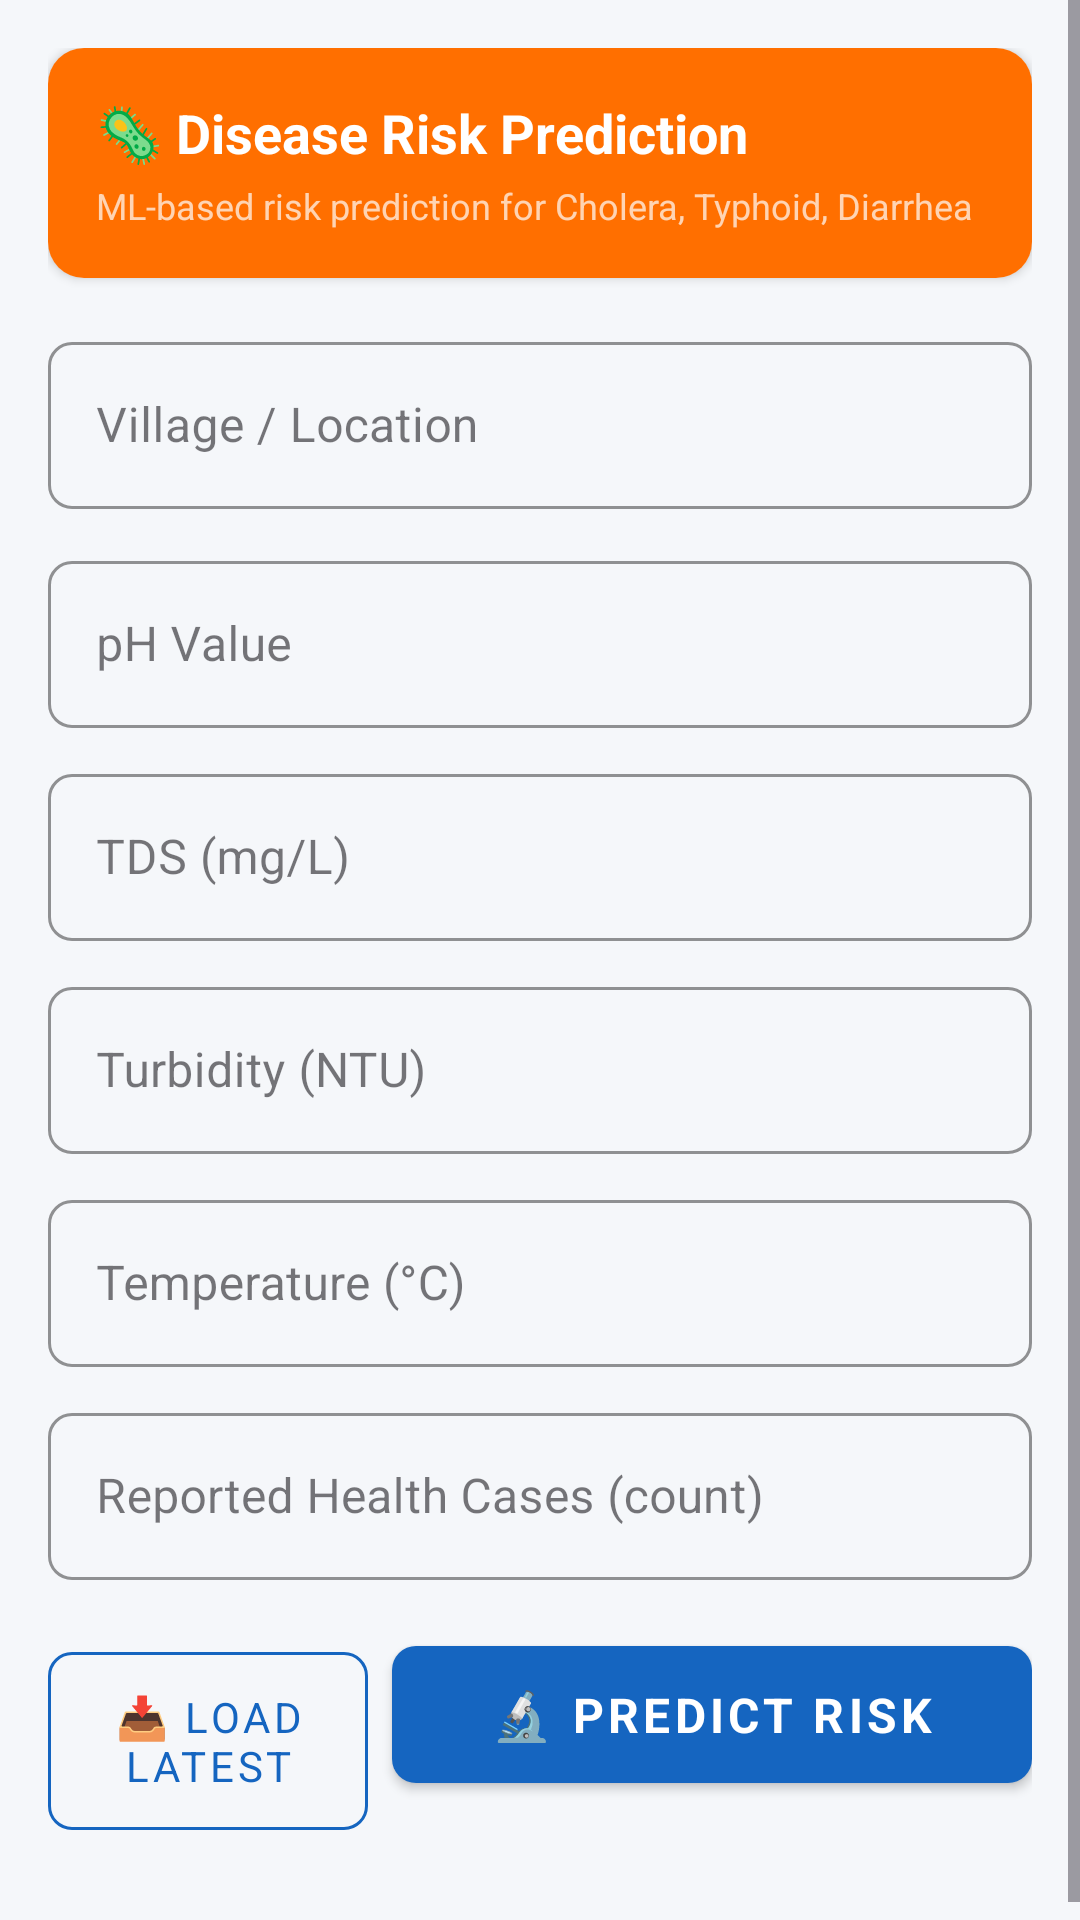

This screen was rendered from an Android layout file. Write that file and the resources it references.
<!-- AndroidManifest.xml: application theme Theme.Varuna -->
<!-- res/layout/fragment_disease_risk.xml -->
<?xml version="1.0" encoding="utf-8"?>
<ScrollView
    xmlns:android="http://schemas.android.com/apk/res/android"
    xmlns:app="http://schemas.android.com/apk/res-auto"
    android:layout_width="match_parent"
    android:layout_height="match_parent"
    android:background="@color/colorBackground">

    <LinearLayout
        android:layout_width="match_parent"
        android:layout_height="wrap_content"
        android:orientation="vertical"
        android:padding="16dp">

        
        <androidx.cardview.widget.CardView
            android:layout_width="match_parent"
            android:layout_height="wrap_content"
            app:cardCornerRadius="12dp"
            android:layout_marginBottom="16dp">
            <LinearLayout android:layout_width="match_parent" android:layout_height="wrap_content"
                android:orientation="vertical" android:padding="16dp"
                android:background="#FF6F00">
                <TextView android:layout_width="wrap_content" android:layout_height="wrap_content"
                    android:text="🦠 Disease Risk Prediction" android:textColor="#FFFFFF"
                    android:textSize="18sp" android:textStyle="bold" />
                <TextView android:layout_width="wrap_content" android:layout_height="wrap_content"
                    android:text="ML-based risk prediction for Cholera, Typhoid, Diarrhea"
                    android:textColor="#B3FFFFFF" android:textSize="12sp" android:layout_marginTop="4dp" />
            </LinearLayout>
        </androidx.cardview.widget.CardView>

        
        <com.google.android.material.textfield.TextInputLayout
            android:layout_width="match_parent" android:layout_height="wrap_content"
            android:hint="Village / Location" style="@style/VarunaInputLayout"
            android:layout_marginBottom="12dp">
            <com.google.android.material.textfield.TextInputEditText
                android:id="@+id/et_village" android:layout_width="match_parent"
                android:layout_height="wrap_content" android:inputType="textCapWords" />
        </com.google.android.material.textfield.TextInputLayout>

        
        <com.google.android.material.textfield.TextInputLayout android:layout_width="match_parent"
            android:layout_height="wrap_content" android:hint="pH Value" style="@style/VarunaInputLayout"
            android:layout_marginBottom="10dp">
            <com.google.android.material.textfield.TextInputEditText android:id="@+id/et_ph"
                android:layout_width="match_parent" android:layout_height="wrap_content"
                android:inputType="numberDecimal" />
        </com.google.android.material.textfield.TextInputLayout>

        <com.google.android.material.textfield.TextInputLayout android:layout_width="match_parent"
            android:layout_height="wrap_content" android:hint="TDS (mg/L)" style="@style/VarunaInputLayout"
            android:layout_marginBottom="10dp">
            <com.google.android.material.textfield.TextInputEditText android:id="@+id/et_tds"
                android:layout_width="match_parent" android:layout_height="wrap_content"
                android:inputType="numberDecimal" />
        </com.google.android.material.textfield.TextInputLayout>

        <com.google.android.material.textfield.TextInputLayout android:layout_width="match_parent"
            android:layout_height="wrap_content" android:hint="Turbidity (NTU)" style="@style/VarunaInputLayout"
            android:layout_marginBottom="10dp">
            <com.google.android.material.textfield.TextInputEditText android:id="@+id/et_turbidity"
                android:layout_width="match_parent" android:layout_height="wrap_content"
                android:inputType="numberDecimal" />
        </com.google.android.material.textfield.TextInputLayout>

        <com.google.android.material.textfield.TextInputLayout android:layout_width="match_parent"
            android:layout_height="wrap_content" android:hint="Temperature (°C)" style="@style/VarunaInputLayout"
            android:layout_marginBottom="10dp">
            <com.google.android.material.textfield.TextInputEditText android:id="@+id/et_temperature"
                android:layout_width="match_parent" android:layout_height="wrap_content"
                android:inputType="numberDecimal" />
        </com.google.android.material.textfield.TextInputLayout>

        <com.google.android.material.textfield.TextInputLayout android:layout_width="match_parent"
            android:layout_height="wrap_content" android:hint="Reported Health Cases (count)"
            style="@style/VarunaInputLayout" android:layout_marginBottom="16dp">
            <com.google.android.material.textfield.TextInputEditText android:id="@+id/et_health_cases"
                android:layout_width="match_parent" android:layout_height="wrap_content"
                android:inputType="number" />
        </com.google.android.material.textfield.TextInputLayout>

        <LinearLayout android:layout_width="match_parent" android:layout_height="wrap_content"
            android:orientation="horizontal" android:layout_marginBottom="16dp">
            <Button android:id="@+id/btn_load_from_latest" style="@style/VarunaButtonOutlined"
                android:layout_width="0dp" android:layout_height="wrap_content" android:layout_weight="1"
                android:text="📥 Load Latest" android:layout_marginEnd="8dp" />
            <Button android:id="@+id/btn_predict_risk" style="@style/VarunaButton"
                android:layout_width="0dp" android:layout_height="wrap_content" android:layout_weight="2"
                android:text="🔬 Predict Risk" />
        </LinearLayout>

        <ProgressBar android:id="@+id/progress_bar" android:layout_width="wrap_content"
            android:layout_height="wrap_content" android:layout_gravity="center"
            android:visibility="gone" android:layout_marginBottom="16dp" />

        
        <androidx.cardview.widget.CardView android:id="@+id/banner_high_risk"
            android:layout_width="match_parent" android:layout_height="wrap_content"
            app:cardCornerRadius="8dp" app:cardBackgroundColor="#FFCDD2"
            android:visibility="gone" android:layout_marginBottom="12dp">
            <TextView android:layout_width="match_parent" android:layout_height="wrap_content"
                android:text="🚨 HIGH DISEASE RISK DETECTED! Authorities have been notified. Take immediate action."
                android:textColor="#B71C1C" android:textStyle="bold" android:textSize="14sp"
                android:padding="16dp" android:gravity="center" />
        </androidx.cardview.widget.CardView>

        
        <androidx.cardview.widget.CardView android:id="@+id/card_risk_result"
            android:layout_width="match_parent" android:layout_height="wrap_content"
            app:cardCornerRadius="12dp" app:cardElevation="6dp"
            android:visibility="gone" android:layout_marginBottom="12dp">
            <LinearLayout android:layout_width="match_parent" android:layout_height="wrap_content"
                android:orientation="vertical" android:padding="20dp">

                <TextView android:layout_width="wrap_content" android:layout_height="wrap_content"
                    android:text="🦠 Disease Risk Results" android:textSize="18sp"
                    android:textStyle="bold" android:textColor="@color/colorPrimary"
                    android:layout_marginBottom="16dp" />

                <LinearLayout android:layout_width="match_parent" android:layout_height="wrap_content"
                    android:orientation="horizontal" android:layout_marginBottom="12dp">

                    <LinearLayout android:layout_width="0dp" android:layout_height="wrap_content"
                        android:layout_weight="1" android:orientation="vertical" android:gravity="center"
                        android:padding="8dp" android:background="#FFF3E0"
                        android:layout_marginEnd="8dp">
                        <TextView android:layout_width="wrap_content" android:layout_height="wrap_content"
                            android:text="Cholera" android:textSize="12sp"
                            android:textColor="@color/colorTextSecondary" />
                        <TextView android:id="@+id/tv_cholera_risk"
                            android:layout_width="wrap_content" android:layout_height="wrap_content"
                            android:text="--" android:textSize="18sp" android:textStyle="bold" />
                    </LinearLayout>

                    <LinearLayout android:layout_width="0dp" android:layout_height="wrap_content"
                        android:layout_weight="1" android:orientation="vertical" android:gravity="center"
                        android:padding="8dp" android:background="#FFF3E0"
                        android:layout_marginEnd="8dp">
                        <TextView android:layout_width="wrap_content" android:layout_height="wrap_content"
                            android:text="Typhoid" android:textSize="12sp"
                            android:textColor="@color/colorTextSecondary" />
                        <TextView android:id="@+id/tv_typhoid_risk"
                            android:layout_width="wrap_content" android:layout_height="wrap_content"
                            android:text="--" android:textSize="18sp" android:textStyle="bold" />
                    </LinearLayout>

                    <LinearLayout android:layout_width="0dp" android:layout_height="wrap_content"
                        android:layout_weight="1" android:orientation="vertical" android:gravity="center"
                        android:padding="8dp" android:background="#FFF3E0">
                        <TextView android:layout_width="wrap_content" android:layout_height="wrap_content"
                            android:text="Diarrhea" android:textSize="12sp"
                            android:textColor="@color/colorTextSecondary" />
                        <TextView android:id="@+id/tv_diarrhea_risk"
                            android:layout_width="wrap_content" android:layout_height="wrap_content"
                            android:text="--" android:textSize="18sp" android:textStyle="bold" />
                    </LinearLayout>

                </LinearLayout>

                <TextView android:layout_width="wrap_content" android:layout_height="wrap_content"
                    android:text="🛡️ Prevention Guidelines" android:textSize="15sp"
                    android:textStyle="bold" android:textColor="@color/colorPrimary"
                    android:layout_marginBottom="8dp" />

                <TextView android:id="@+id/tv_prevention_guidelines"
                    android:layout_width="match_parent" android:layout_height="wrap_content"
                    android:textSize="13sp" android:lineSpacingExtra="4dp" />

            </LinearLayout>
        </androidx.cardview.widget.CardView>

    </LinearLayout>
</ScrollView>
<!-- resources referenced by this layout -->
<resources>
  <color name="colorBackground">#F5F7FA</color>
  <color name="colorPrimary">#1565C0</color>
  <color name="colorTextSecondary">#6B7280</color>
  <style name="VarunaButton" parent="Widget.MaterialComponents.Button">
          <item name="android:paddingTop">12dp</item>
          <item name="android:paddingBottom">12dp</item>
          <item name="cornerRadius">8dp</item>
          <item name="android:textSize">16sp</item>
          <item name="android:textStyle">bold</item>
          <item name="backgroundTint">@color/colorPrimary</item>
      </style>
  <style name="VarunaButtonOutlined" parent="Widget.MaterialComponents.Button.OutlinedButton">
          <item name="android:paddingTop">12dp</item>
          <item name="android:paddingBottom">12dp</item>
          <item name="cornerRadius">8dp</item>
          <item name="android:textSize">14sp</item>
          <item name="strokeColor">@color/colorPrimary</item>
          <item name="android:textColor">@color/colorPrimary</item>
      </style>
  <style name="VarunaInputLayout" parent="Widget.MaterialComponents.TextInputLayout.OutlinedBox">
          <item name="boxCornerRadiusTopStart">8dp</item>
          <item name="boxCornerRadiusTopEnd">8dp</item>
          <item name="boxCornerRadiusBottomStart">8dp</item>
          <item name="boxCornerRadiusBottomEnd">8dp</item>
          <item name="boxStrokeColor">@color/colorPrimary</item>
          <item name="hintTextColor">@color/colorPrimary</item>
      </style>
  <style name="Theme.Varuna" parent="Theme.Material3.DayNight.NoActionBar">
          <item name="colorPrimary">@color/colorPrimary</item>
          <item name="colorPrimaryVariant">@color/colorPrimaryDark</item>
          <item name="colorOnPrimary">@color/colorOnPrimary</item>
          <item name="colorSecondary">@color/colorAccent</item>
          <item name="colorSecondaryVariant">@color/colorSecondary</item>
          <item name="colorOnSecondary">@color/colorOnPrimary</item>
          <item name="android:statusBarColor">@color/colorPrimaryDark</item>
          <item name="android:windowBackground">@color/colorBackground</item>
          <item name="android:fontFamily">sans-serif</item>
      </style>
  <color name="colorPrimaryDark">#0D47A1</color>
  <color name="colorOnPrimary">#FFFFFF</color>
  <color name="colorAccent">#00BCD4</color>
  <color name="colorSecondary">#0097A7</color>
</resources>
